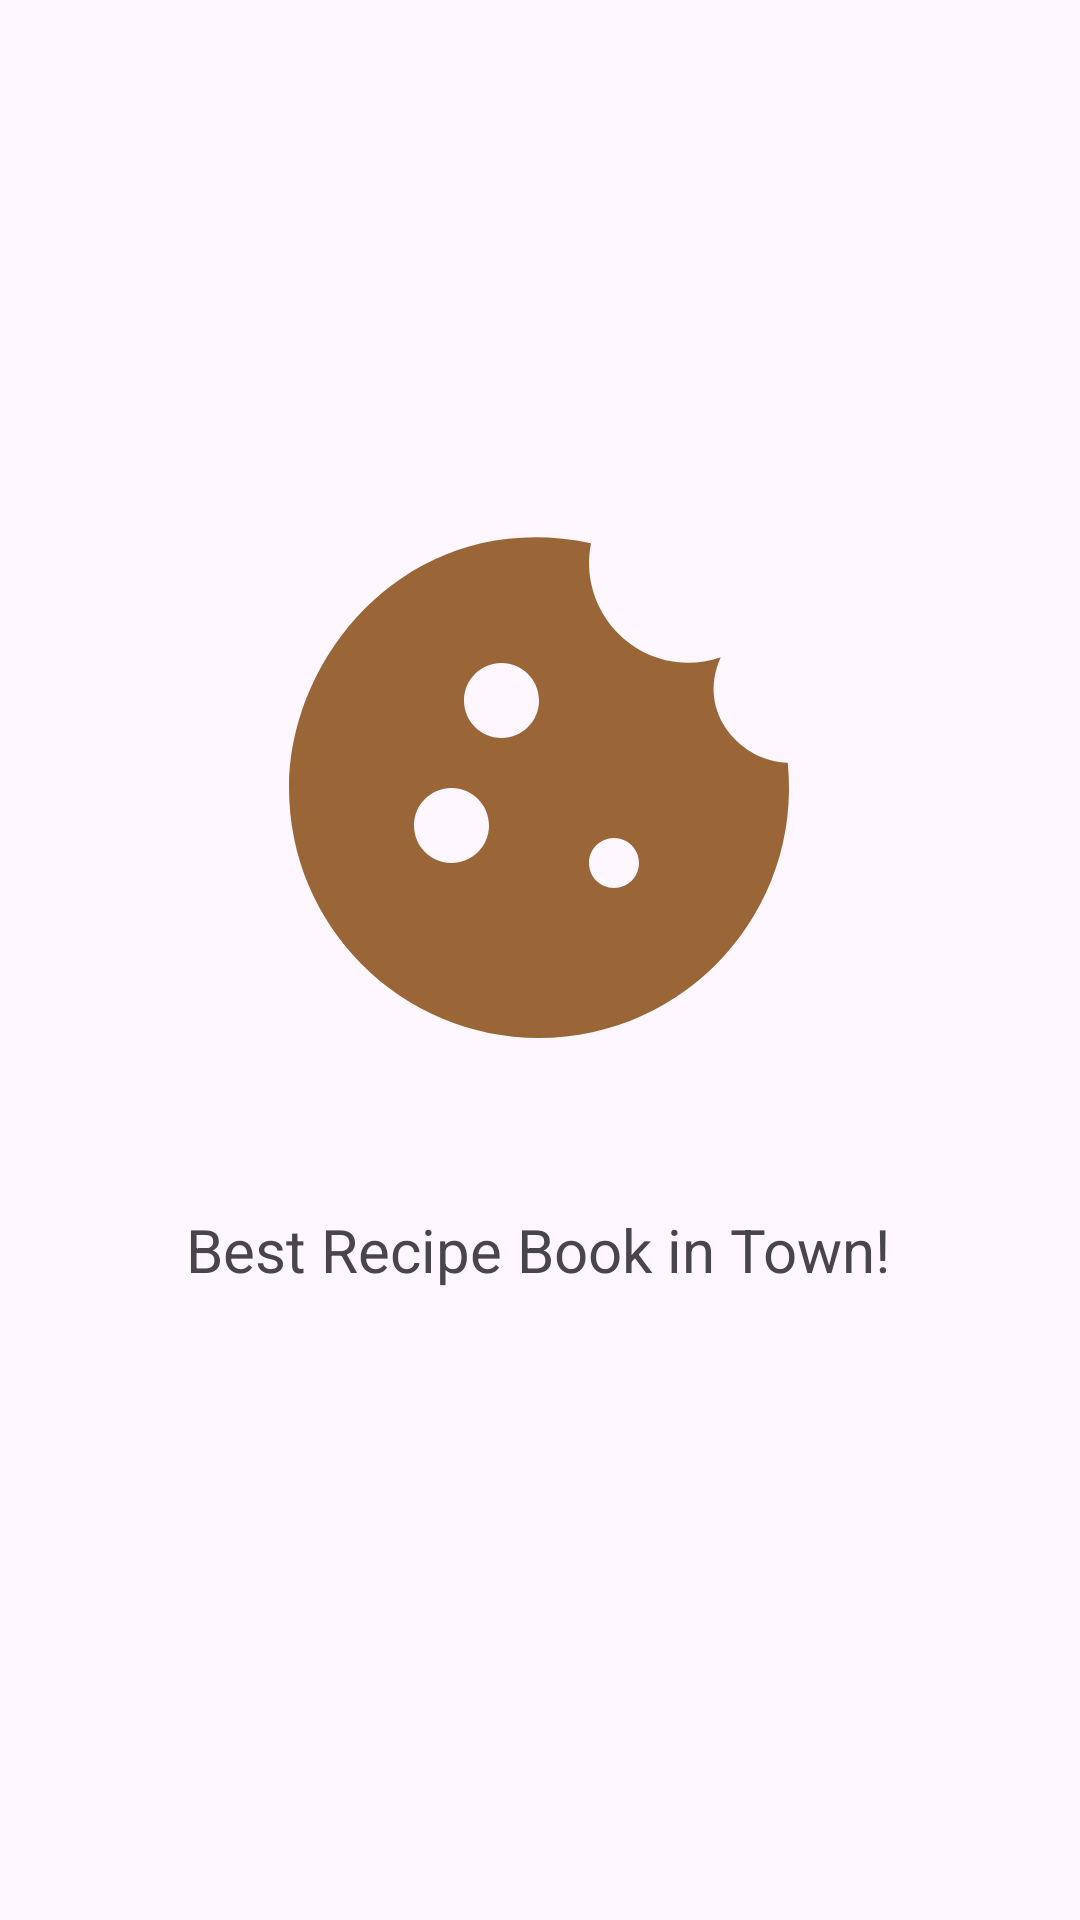

Android layout source for this screen:
<!-- AndroidManifest.xml: application theme Theme.DicodingSubmissionAndroidV1 -->
<!-- res/layout/activity_splash_screen.xml -->
<?xml version="1.0" encoding="utf-8"?>
<androidx.constraintlayout.widget.ConstraintLayout xmlns:android="http://schemas.android.com/apk/res/android"
    xmlns:app="http://schemas.android.com/apk/res-auto"
    xmlns:tools="http://schemas.android.com/tools"
    android:layout_width="match_parent"
    android:layout_height="match_parent"
    tools:context=".SplashScreenActivity">

    <ImageView
        android:id="@+id/iv_cookies"
        android:layout_width="200dp"
        android:layout_height="200dp"
        android:src="@drawable/baseline_cookie_24"
        app:layout_constraintBottom_toBottomOf="parent"
        app:layout_constraintEnd_toEndOf="parent"
        app:layout_constraintHorizontal_bias="0.497"
        app:layout_constraintStart_toStartOf="parent"
        app:layout_constraintTop_toTopOf="parent"
        app:layout_constraintVertical_bias="0.37" />

    <TextView
        android:id="@+id/textView"
        android:layout_width="wrap_content"
        android:layout_height="wrap_content"
        android:text="Best Recipe Book in Town!"
        android:textFontWeight="500"
        android:textSize="20sp"
        app:layout_constraintBottom_toBottomOf="parent"
        app:layout_constraintEnd_toEndOf="parent"
        app:layout_constraintHorizontal_bias="0.497"
        app:layout_constraintStart_toStartOf="parent"
        app:layout_constraintTop_toBottomOf="@+id/iv_cookies"
        app:layout_constraintVertical_bias="0.161" />


</androidx.constraintlayout.widget.ConstraintLayout>
<!-- resources referenced by this layout -->
<resources>
  <!-- drawable baseline_cookie_24 (drawable) -->
  <vector android:height="200dp" android:tint="#9B6637"
      android:viewportHeight="24" android:viewportWidth="24"
      android:width="200dp" xmlns:android="http://schemas.android.com/apk/res/android">
      <path android:fillColor="@android:color/white" android:pathData="M21.95,10.99c-1.79,-0.03 -3.7,-1.95 -2.68,-4.22c-2.98,1 -5.77,-1.59 -5.19,-4.56C6.95,0.71 2,6.58 2,12c0,5.52 4.48,10 10,10C17.89,22 22.54,16.92 21.95,10.99zM8.5,15C7.67,15 7,14.33 7,13.5S7.67,12 8.5,12s1.5,0.67 1.5,1.5S9.33,15 8.5,15zM10.5,10C9.67,10 9,9.33 9,8.5S9.67,7 10.5,7S12,7.67 12,8.5S11.33,10 10.5,10zM15,16c-0.55,0 -1,-0.45 -1,-1c0,-0.55 0.45,-1 1,-1s1,0.45 1,1C16,15.55 15.55,16 15,16z"/>
  </vector>
  <style name="Theme.DicodingSubmissionAndroidV1" parent="Base.Theme.DicodingSubmissionAndroidV1" />
  <style name="Base.Theme.DicodingSubmissionAndroidV1" parent="Theme.Material3.DayNight">
          
  
          
      </style>
</resources>
